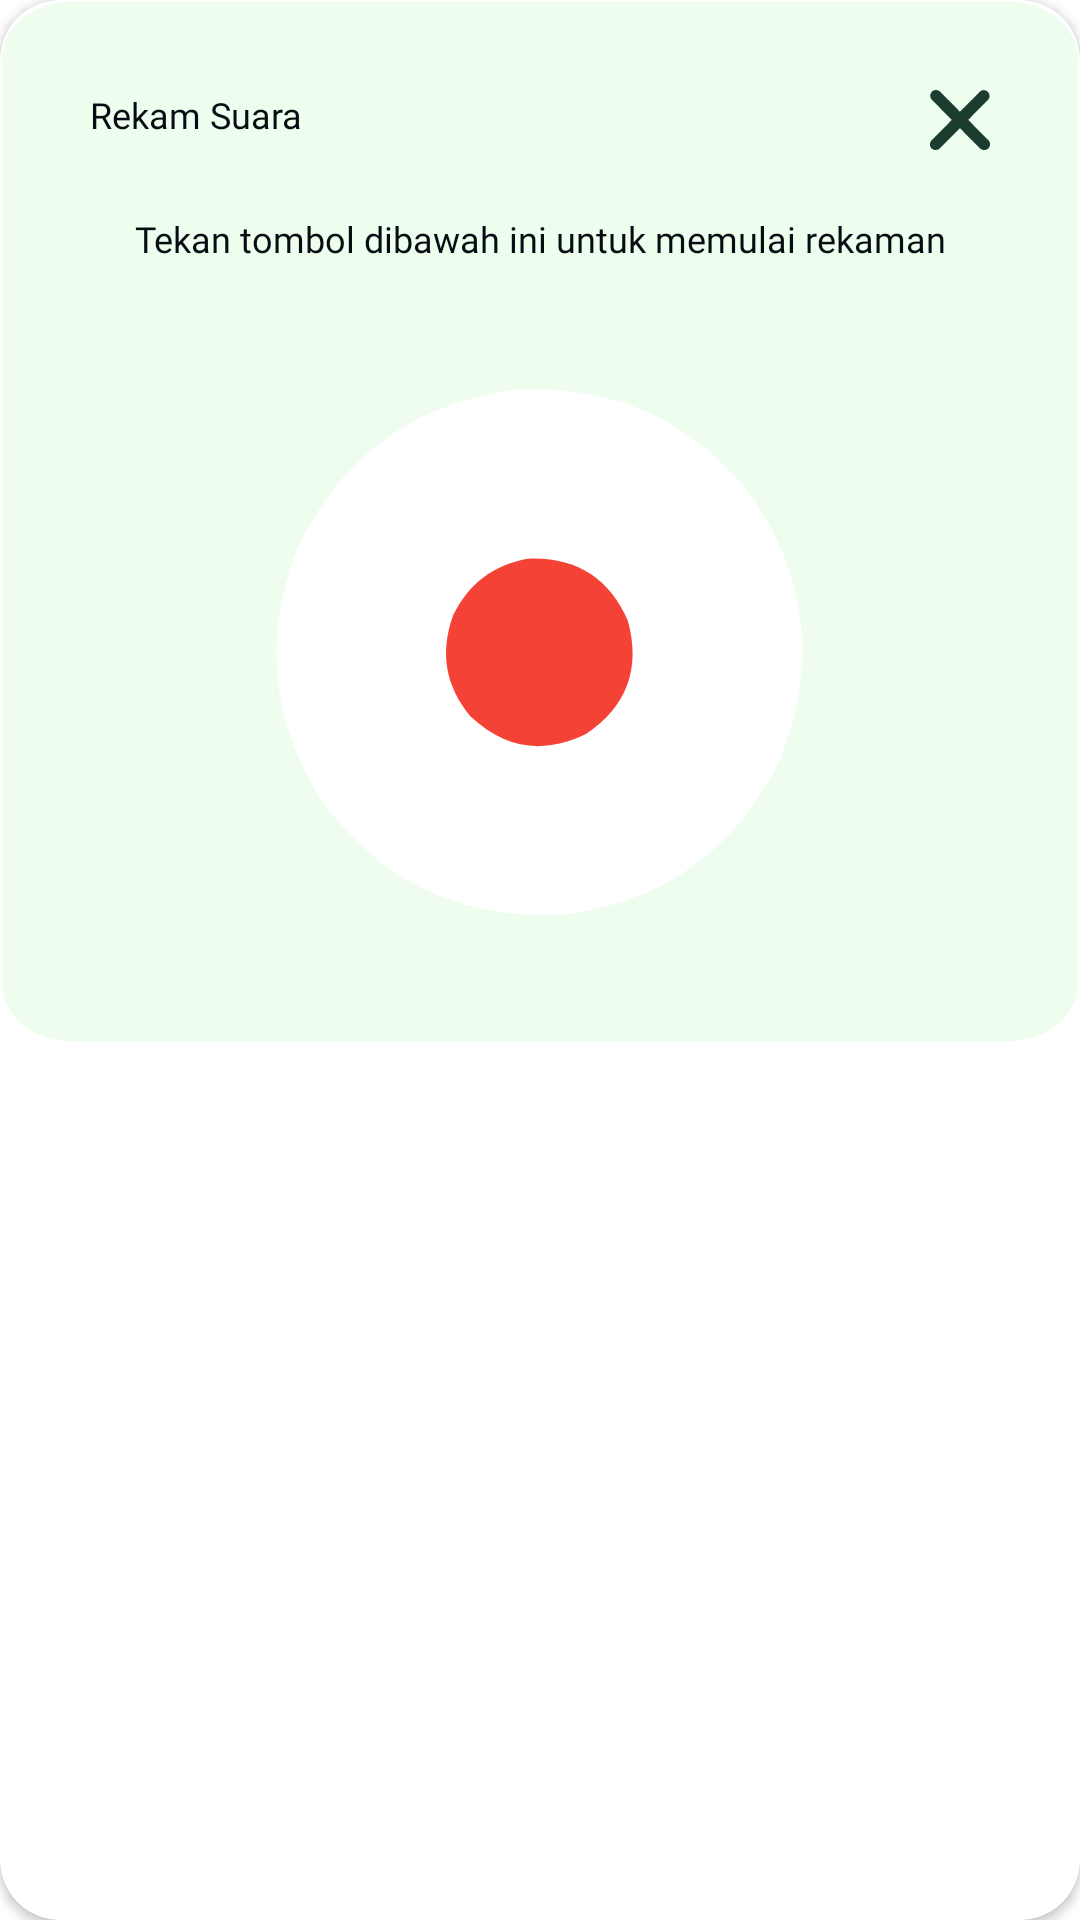

Layout XML and referenced resources for this Android screen:
<!-- AndroidManifest.xml: application theme Theme.Ayatify -->
<!-- res/layout/dialog_rekam_suara.xml -->
<?xml version="1.0" encoding="utf-8"?>
<androidx.cardview.widget.CardView xmlns:android="http://schemas.android.com/apk/res/android"
    xmlns:app="http://schemas.android.com/apk/res-auto"
    android:layout_width="match_parent"
    android:layout_height="wrap_content"
    app:cardCornerRadius="20dp">

    <androidx.constraintlayout.widget.ConstraintLayout
        style="@style/bg_dialog"
        android:layout_width="match_parent"
        android:layout_height="wrap_content">

        <TextView
            android:id="@+id/tv_rekam_suara"
            style="@style/tv_semibold"
            android:layout_width="wrap_content"
            android:layout_height="wrap_content"
            android:layout_marginStart="30dp"
            android:layout_marginTop="30dp"
            android:text="@string/tv_rekam_suara"
            android:textSize="12sp"
            app:layout_constraintStart_toStartOf="parent"
            app:layout_constraintTop_toTopOf="parent" />

        <ImageView
            android:id="@+id/ic_close"
            android:layout_width="wrap_content"
            android:layout_height="wrap_content"
            android:layout_marginTop="30dp"
            android:layout_marginEnd="30dp"
            android:contentDescription="@string/desc_ic_close"
            android:src="@drawable/ic_close_light"
            android:visibility="visible"
            app:layout_constraintEnd_toEndOf="parent"
            app:layout_constraintTop_toTopOf="parent" />

        <TextView
            android:id="@+id/tv_perintah_rekam_suara"
            style="@style/tv_regular"
            android:layout_width="match_parent"
            android:layout_height="wrap_content"
            android:layout_marginHorizontal="30dp"
            android:layout_marginTop="25dp"
            android:text="@string/tv_perintah_rekam_suara"
            android:textAlignment="center"
            android:textSize="12sp"
            app:layout_constraintEnd_toEndOf="parent"
            app:layout_constraintStart_toStartOf="parent"
            app:layout_constraintTop_toBottomOf="@id/tv_rekam_suara" />

        <ImageView
            android:id="@+id/btn_rekam_suara_start"
            android:layout_width="wrap_content"
            android:layout_height="wrap_content"
            android:layout_marginTop="30dp"
            android:layout_marginBottom="30dp"
            android:contentDescription="@string/desc_btn_rekam_suara_start"
            android:src="@drawable/ic_rekam_start_dark"
            android:visibility="visible"
            app:layout_constraintBottom_toBottomOf="parent"
            app:layout_constraintEnd_toEndOf="parent"
            app:layout_constraintStart_toStartOf="parent"
            app:layout_constraintTop_toBottomOf="@id/tv_perintah_rekam_suara" />

        <ImageView
            android:id="@+id/btn_rekam_suara_stop"
            android:layout_width="wrap_content"
            android:layout_height="wrap_content"
            android:layout_marginTop="30dp"
            android:layout_marginBottom="30dp"
            android:contentDescription="@string/desc_btn_rekam_suara_start"
            android:src="@drawable/ic_rekam_done_dark"
            android:visibility="gone"
            app:layout_constraintBottom_toBottomOf="parent"
            app:layout_constraintEnd_toEndOf="parent"
            app:layout_constraintStart_toStartOf="parent"
            app:layout_constraintTop_toBottomOf="@id/tv_perintah_rekam_suara" />

    </androidx.constraintlayout.widget.ConstraintLayout>

</androidx.cardview.widget.CardView>
<!-- resources referenced by this layout -->
<resources>
  <!-- drawable ic_rekam_done_dark (drawable) -->
  <vector xmlns:android="http://schemas.android.com/apk/res/android"
      android:width="200dp"
      android:height="200dp"
      android:viewportWidth="200"
      android:viewportHeight="200">
    <path
        android:pathData="M91.6,12.3C124.84,10.47 151.47,22.71 171.48,49.02C189.37,76.26 192.23,105.04 180.08,135.35C165.46,165.58 141.43,182.84 108.01,187.11C74.76,189.13 48.13,176.96 28.12,150.59C10.24,123.35 7.38,94.57 19.53,64.26C34.21,34.02 58.24,16.7 91.6,12.3Z"
        android:strokeAlpha="0.997"
        android:fillColor="#FFFFFF"
        android:fillType="evenOdd"
        android:fillAlpha="0.997"/>
    <path
        android:pathData="M95.9,68.55C111.83,67.89 122.96,74.79 129.3,89.26C133.62,105.19 129,117.75 115.43,126.95C101.25,133.91 88.42,132.02 76.95,121.29C68.46,111.1 66.5,99.77 71.09,87.3C76.21,76.84 84.47,70.59 95.9,68.55Z"
        android:fillColor="#33B249"
        android:fillType="evenOdd"/>
  </vector>
  <!-- drawable ic_rekam_start_dark (drawable) -->
  <vector xmlns:android="http://schemas.android.com/apk/res/android"
      android:width="200dp"
      android:height="200dp"
      android:viewportWidth="200"
      android:viewportHeight="200">
    <path
        android:pathData="M91.6,12.3C124.84,10.47 151.47,22.71 171.49,49.02C189.37,76.26 192.23,105.04 180.08,135.35C165.46,165.58 141.43,182.84 108.01,187.11C74.76,189.13 48.13,176.96 28.13,150.59C10.24,123.35 7.38,94.57 19.53,64.26C34.21,34.02 58.24,16.7 91.6,12.3Z"
        android:strokeAlpha="0.997"
        android:fillColor="#FFFFFF"
        android:fillType="evenOdd"
        android:fillAlpha="0.997"/>
    <path
        android:pathData="M95.9,68.55C111.83,67.89 122.96,74.79 129.3,89.26C133.62,105.19 129,117.75 115.43,126.95C101.25,133.91 88.42,132.02 76.95,121.29C68.46,111.1 66.5,99.77 71.09,87.3C76.21,76.84 84.47,70.59 95.9,68.55Z"
        android:fillColor="#F44336"
        android:fillType="evenOdd"/>
  </vector>
  <string name="desc_btn_rekam_suara_start">Rekam Suara</string>
  <string name="desc_ic_close">Tutup</string>
  <string name="tv_perintah_rekam_suara">Tekan tombol dibawah ini untuk memulai rekaman</string>
  <string name="tv_rekam_suara">Rekam Suara</string>
  <style name="bg_dialog">
          <item name="android:background">@drawable/bg_dialog_light</item>
      </style>
  <style name="tv_regular">
          <item name="android:fontFamily">@font/poppins</item>
          <item name="android:textColor">@color/black_040D12</item>
      </style>
  <style name="tv_semibold">
          <item name="android:fontFamily">@font/poppins_semibold</item>
          <item name="android:textColor">@color/black_040D12</item>
      </style>
  <style name="Theme.Ayatify" parent="Theme.MaterialComponents.DayNight.DarkActionBar">
          
          <item name="colorPrimary">@color/green_18392B</item>
          <item name="colorPrimaryDark">@color/green_18392B</item>
          <item name="colorAccent">@color/teal_200</item>
          
      </style>
  <!-- drawable bg_dialog_light (drawable) -->
  <vector xmlns:android="http://schemas.android.com/apk/res/android"
      android:width="300dp"
      android:height="350dp"
      android:viewportWidth="300"
      android:viewportHeight="350">
    <path
        android:pathData="M20,0.5L280,0.5A19.5,19.5 0,0 1,299.5 20L299.5,330A19.5,19.5 0,0 1,280 349.5L20,349.5A19.5,19.5 0,0 1,0.5 330L0.5,20A19.5,19.5 0,0 1,20 0.5z"
        android:fillColor="#EFFDEE"/>
    <path
        android:strokeWidth="1"
        android:pathData="M20,0.5L280,0.5A19.5,19.5 0,0 1,299.5 20L299.5,330A19.5,19.5 0,0 1,280 349.5L20,349.5A19.5,19.5 0,0 1,0.5 330L0.5,20A19.5,19.5 0,0 1,20 0.5z"
        android:fillColor="#00000000"/>
  </vector>
  <color name="black_040D12">#040D12</color>
  <color name="green_18392B">#18392B</color>
  <color name="teal_200">#FF03DAC5</color>
</resources>
